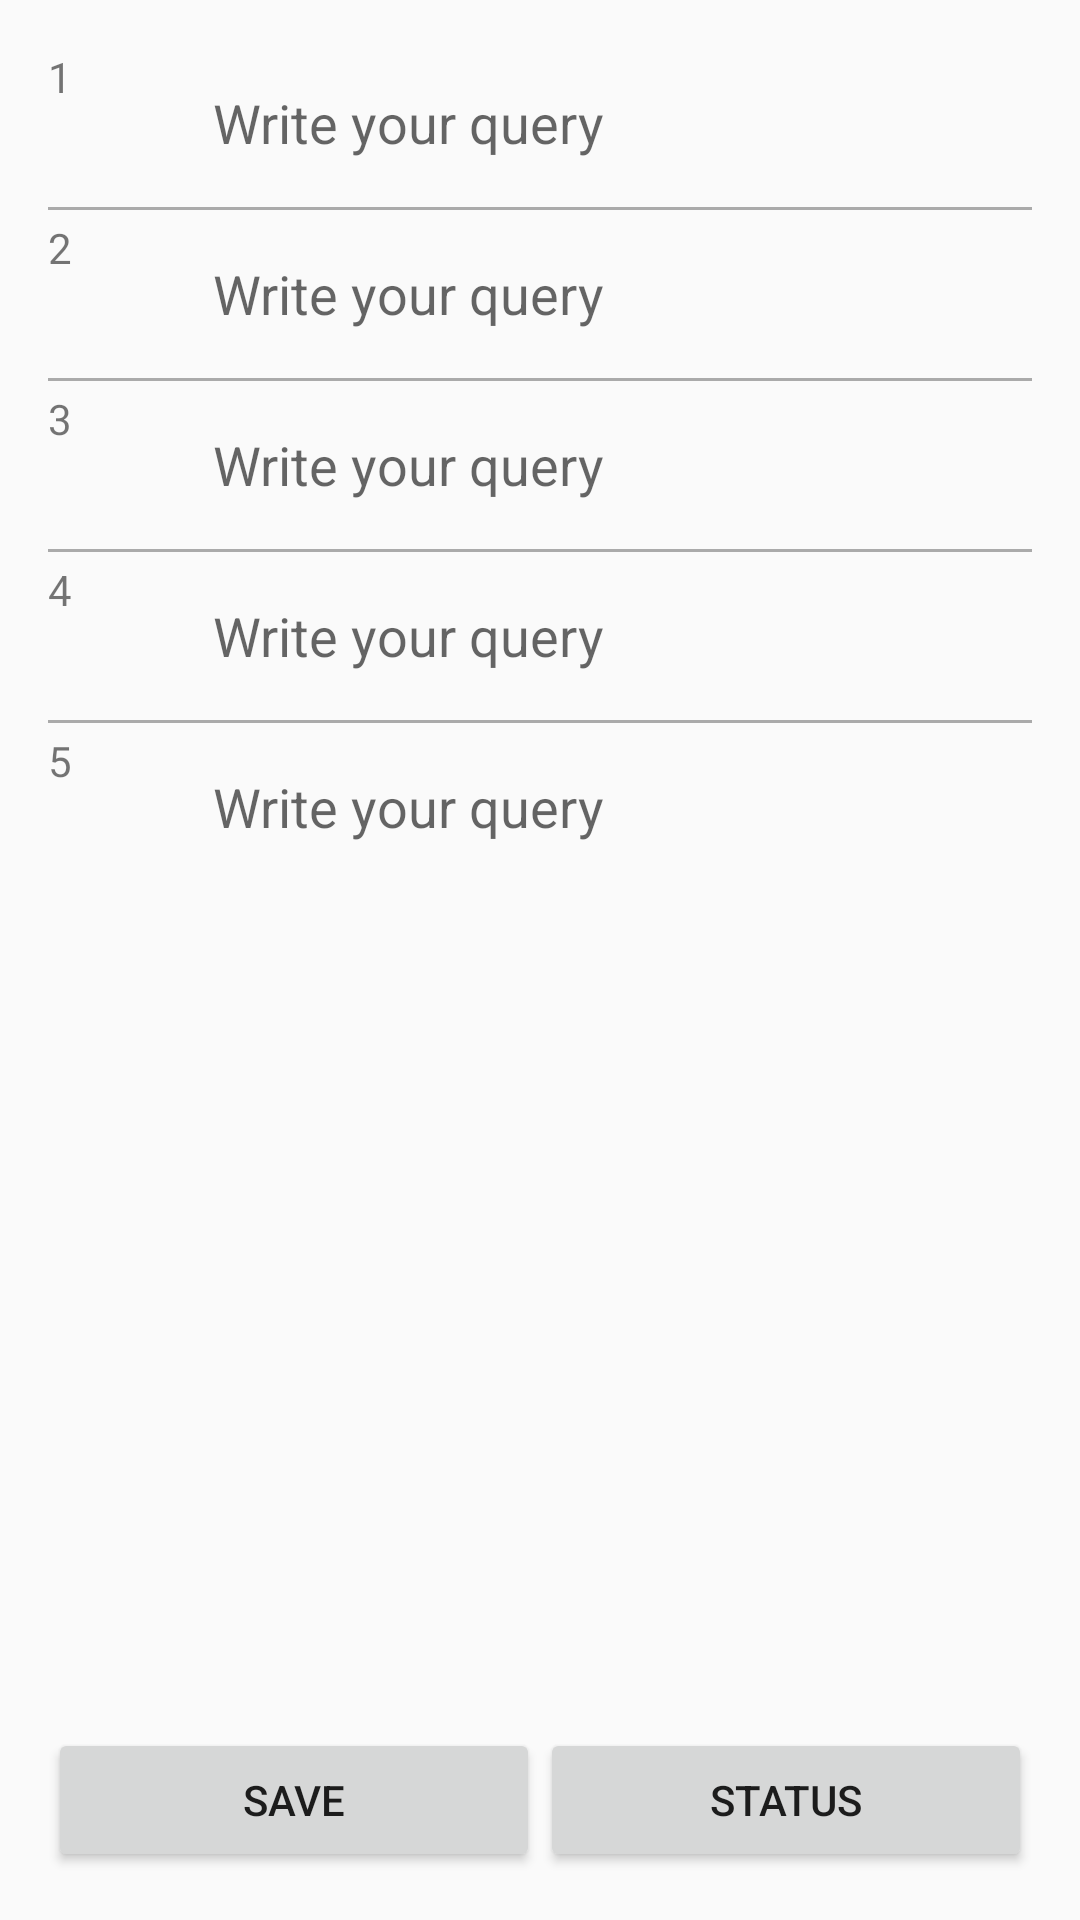

The Android layout XML behind this screen, and the referenced resources:
<!-- AndroidManifest.xml: application theme AppTheme -->
<!-- res/layout/activity_main.xml -->
<?xml version="1.0" encoding="utf-8"?>
<RelativeLayout xmlns:android="http://schemas.android.com/apk/res/android"
    xmlns:tools="http://schemas.android.com/tools"
    android:id="@+id/activity_main"
    android:layout_width="match_parent"
    android:layout_height="match_parent"
    android:paddingBottom="@dimen/activity_vertical_margin"
    android:paddingLeft="@dimen/activity_horizontal_margin"
    android:paddingRight="@dimen/activity_horizontal_margin"
    android:paddingTop="@dimen/activity_vertical_margin"
    tools:context="com.example.shekhar.queres.MainActivity">

    <LinearLayout
        android:id="@+id/button_container"
        android:layout_width="match_parent"
        android:layout_height="wrap_content"
        android:layout_alignParentBottom="true"
        android:weightSum="2">

    <Button
        android:id="@+id/save"
        android:layout_width="0dp"
        android:layout_height="wrap_content"
        android:layout_weight="1"
        android:text="@string/save"
        android:layout_alignParentLeft="true" />

    <Button
        android:id="@+id/status_button"
        android:layout_width="0dp"
        android:layout_height="wrap_content"
        android:layout_weight="1"
        android:layout_alignParentRight="true"
        android:text="@string/check_status"
        android:onClick="onStatusBtnClicked"/>

    </LinearLayout>



    <TextView
        android:id="@+id/tv1"
        android:layout_width="@dimen/text_view_size"
        android:layout_height="@dimen/text_view_size"
        android:text="1"
        android:layout_alignParentTop="true"
        android:layout_alignParentLeft="true"/>

    <EditText
        style="@style/queryEditBox"
        android:id="@+id/ed1"
        android:layout_toRightOf="@id/tv1"
        android:layout_alignParentTop="true"
        android:layout_above="@+id/divider1" />

    <View
        android:id="@+id/divider1"
        android:layout_below="@id/tv1"
        android:layout_width="match_parent"
        android:layout_height="@dimen/divider_height"
        android:background="@android:color/darker_gray"
        android:layout_marginTop="@dimen/margin_top"
        android:layout_marginBottom="@dimen/margin_bottom"/>

    <TextView
        android:id="@+id/tv2"
        android:layout_width="@dimen/text_view_size"
        android:layout_height="@dimen/text_view_size"
        android:text="2"
        android:layout_alignParentLeft="true"
        android:layout_below="@id/divider1"/>

    <EditText
        style="@style/queryEditBox"
        android:id="@+id/ed2"
        android:layout_below="@id/divider1"
        android:layout_toRightOf="@id/tv2"
        android:layout_above="@+id/divider2"/>

    <View
        android:id="@+id/divider2"
        android:layout_below="@id/tv2"
        android:layout_width="match_parent"
        android:layout_height="@dimen/divider_height"
        android:background="@android:color/darker_gray"
        android:layout_marginTop="@dimen/margin_top"
        android:layout_marginBottom="@dimen/margin_bottom"/>

    <TextView
        android:id="@+id/tv3"
        android:layout_width="@dimen/text_view_size"
        android:layout_height="@dimen/text_view_size"
        android:text="3"
        android:layout_alignParentLeft="true"
        android:layout_below="@id/divider2"/>

    <EditText
        style="@style/queryEditBox"
        android:id="@+id/ed3"
        android:layout_below="@id/divider2"
        android:layout_toRightOf="@id/tv3"
        android:layout_above="@+id/divider3"/>

    <View
        android:id="@+id/divider3"
        android:layout_below="@id/tv3"
        android:layout_width="match_parent"
        android:layout_height="@dimen/divider_height"
        android:background="@android:color/darker_gray"
        android:layout_marginTop="@dimen/margin_top"
        android:layout_marginBottom="@dimen/margin_bottom"/>

    <TextView
        android:id="@+id/tv4"
        android:layout_width="@dimen/text_view_size"
        android:layout_height="@dimen/text_view_size"
        android:text="4"
        android:layout_alignParentLeft="true"
        android:layout_below="@id/divider3"/>

    <EditText
        style="@style/queryEditBox"
        android:id="@+id/ed4"
        android:layout_below="@id/divider3"
        android:layout_toRightOf="@id/tv4"
        android:layout_above="@+id/divider4"/>

    <View
        android:id="@+id/divider4"
        android:layout_below="@id/tv4"
        android:layout_width="match_parent"
        android:layout_height="@dimen/divider_height"
        android:background="@android:color/darker_gray"
        android:layout_marginTop="@dimen/margin_top"
        android:layout_marginBottom="@dimen/margin_bottom"/>


    <TextView
        android:id="@+id/tv5"
        android:layout_width="@dimen/text_view_size"
        android:layout_height="@dimen/text_view_size"
        android:text="5"
        android:layout_alignParentLeft="true"
        android:layout_below="@id/divider4"/>

    <EditText
        style="@style/queryEditBox"
        android:id="@+id/ed5"
        android:layout_below="@id/divider4"
        android:layout_toRightOf="@id/tv5"/>

</RelativeLayout>
<!-- resources referenced by this layout -->
<resources>
  <dimen name="activity_horizontal_margin">16dp</dimen>
  <dimen name="activity_vertical_margin">16dp</dimen>
  <dimen name="divider_height">1dp</dimen>
  <dimen name="margin_bottom">3dp</dimen>
  <dimen name="margin_top">3dp</dimen>
  <dimen name="text_view_size"> 50dp</dimen>
  <string name="check_status">"STATUS"</string>
  <string name="save">"SAVE</string>
  <style name="queryEditBox">
          <item name="android:layout_width">wrap_content</item>
          <item name="android:layout_height">@dimen/text_view_size</item>
          <item name="android:background">@android:color/transparent</item>
          <item name="android:maxLines">1</item>
          <item name="android:layout_alignParentRight">true</item>
          <item name="android:hint">@string/write_query_hint</item>
          <item name="android:layout_marginLeft">@dimen/left_margin</item>
      </style>
  <style name="AppTheme" parent="Theme.AppCompat.Light.DarkActionBar">
          
          <item name="colorPrimary">@color/colorPrimary</item>
          <item name="colorPrimaryDark">@color/colorPrimaryDark</item>
          <item name="colorAccent">@color/colorAccent</item>
      </style>
  <string name="write_query_hint">Write your query</string>
  <dimen name="left_margin">5dp</dimen>
  <!-- not gathered from this repository: default colours our renderer supplied (Android Studio template values) -->
  <color name="colorPrimary">#FF6200EE</color>
  <color name="colorPrimaryDark">#FF3700B3</color>
  <color name="colorAccent">#FF03DAC5</color>
</resources>
